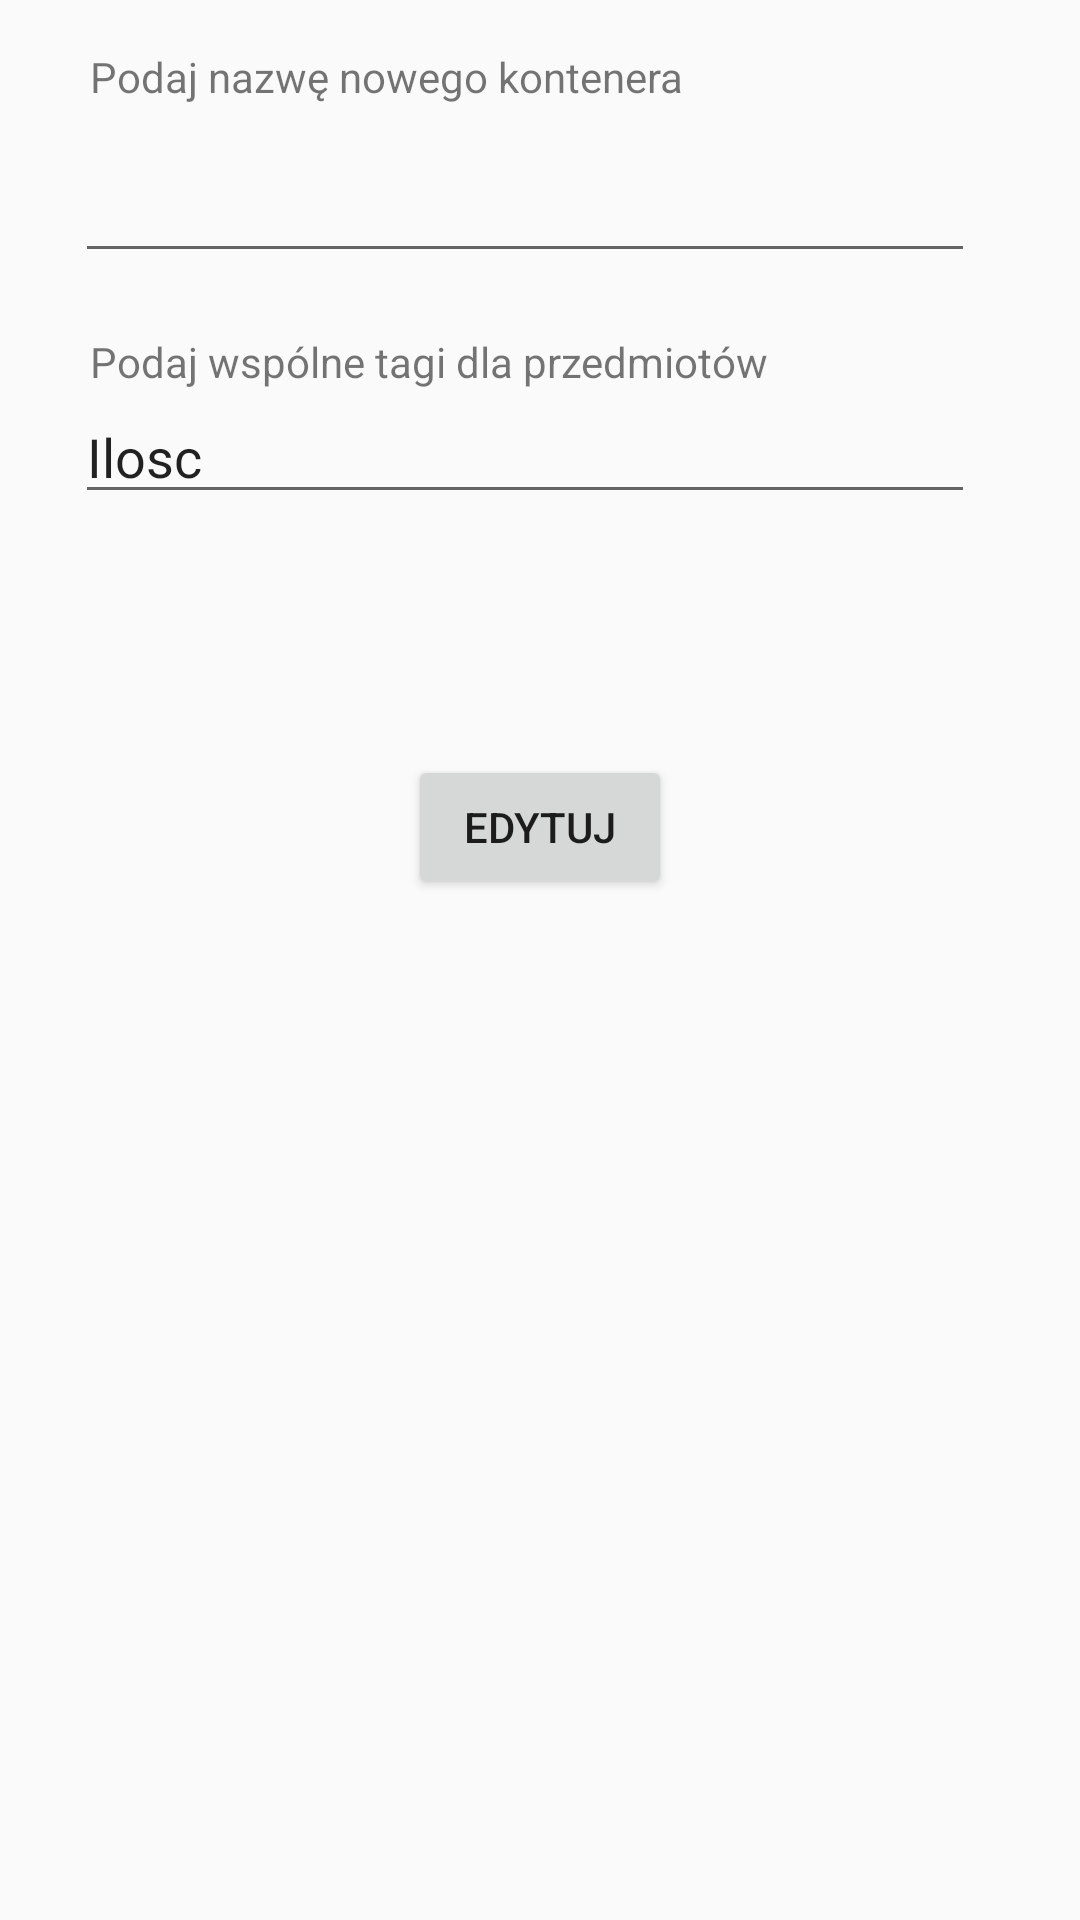

Produce the Android XML layout that renders to this screen, including the resource entries it uses.
<!-- AndroidManifest.xml: application theme AppThemeRed -->
<!-- res/layout/activity_edytowanie_kontenera_edycja.xml -->
<?xml version="1.0" encoding="utf-8"?>
<android.support.constraint.ConstraintLayout xmlns:android="http://schemas.android.com/apk/res/android"
    xmlns:app="http://schemas.android.com/apk/res-auto"
    xmlns:tools="http://schemas.android.com/tools"
    android:layout_width="match_parent"
    android:layout_height="match_parent"
    tools:context=".EdytowanieKonteneraEdycja">

    <TextView
        android:id="@+id/textView"
        android:layout_width="300dp"
        android:layout_height="25dp"
        android:layout_marginEnd="85dp"
        android:layout_marginStart="85dp"
        android:layout_marginTop="16dp"
        android:text="Podaj nazwę nowego kontenera"
        app:layout_constraintBottom_toTopOf="@+id/editText"
        app:layout_constraintEnd_toEndOf="parent"
        app:layout_constraintStart_toStartOf="parent"
        app:layout_constraintTop_toTopOf="parent" />

    <EditText
        android:id="@+id/editText"
        android:layout_width="300dp"
        android:layout_height="50dp"
        android:layout_marginBottom="5dp"
        android:layout_marginEnd="85dp"
        android:layout_marginStart="75dp"
        android:ems="10"
        android:inputType="textPersonName"
        app:layout_constraintBottom_toTopOf="@+id/textView5"
        app:layout_constraintEnd_toEndOf="parent"
        app:layout_constraintStart_toStartOf="parent"
        app:layout_constraintTop_toBottomOf="@+id/textView" />

    <TextView
        android:id="@+id/textView5"
        android:layout_width="300dp"
        android:layout_height="wrap_content"
        android:layout_marginEnd="85dp"
        android:layout_marginStart="85dp"
        android:layout_marginTop="15dp"
        android:text="Podaj wspólne tagi dla przedmiotów"
        app:layout_constraintBottom_toTopOf="@+id/editText2"
        app:layout_constraintEnd_toEndOf="parent"
        app:layout_constraintStart_toStartOf="parent"
        app:layout_constraintTop_toBottomOf="@+id/editText" />

    <EditText
        android:id="@+id/editText2"
        android:layout_width="300dp"
        android:layout_height="wrap_content"
        android:layout_marginBottom="6dp"
        android:layout_marginEnd="85dp"
        android:layout_marginStart="75dp"
        android:ems="10"
        android:hint="Tagi podaje się po przecinku: Tag1, Tag2"
        android:inputType="textPersonName"
        android:text="Ilosc"
        app:layout_constraintBottom_toTopOf="@+id/button2"
        app:layout_constraintEnd_toEndOf="parent"
        app:layout_constraintStart_toStartOf="parent"
        app:layout_constraintTop_toBottomOf="@+id/textView5" />

    <Button
        android:id="@+id/button6"
        android:layout_width="wrap_content"
        android:layout_height="wrap_content"
        android:layout_marginBottom="260dp"
        android:layout_marginEnd="114dp"
        android:layout_marginStart="114dp"
        android:text="Edytuj"
        app:layout_constraintBottom_toBottomOf="parent"
        app:layout_constraintEnd_toEndOf="parent"
        app:layout_constraintStart_toStartOf="parent"
        app:layout_constraintTop_toBottomOf="@+id/editText2" />

</android.support.constraint.ConstraintLayout>
<!-- resources referenced by this layout -->
<resources>
  <style name="AppThemeRed" parent="Theme.AppCompat.Light.DarkActionBar">
          
          <item name="colorPrimary">@color/colorPrimaryRed</item>
          <item name="colorPrimaryDark">@color/colorPrimaryDarkRed</item>
          <item name="colorAccent">@color/colorAccentRed</item>
      </style>
  <color name="colorPrimaryRed">#da0a14</color>
  <color name="colorPrimaryDarkRed">#4e0809</color>
  <color name="colorAccentRed">#000000</color>
</resources>
